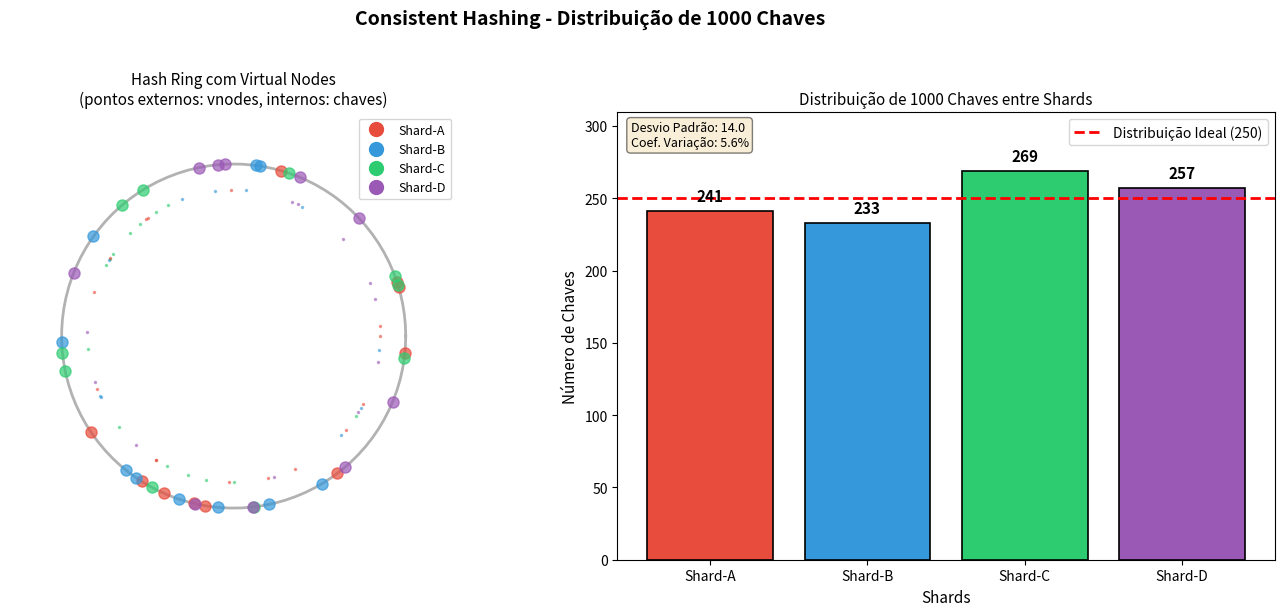
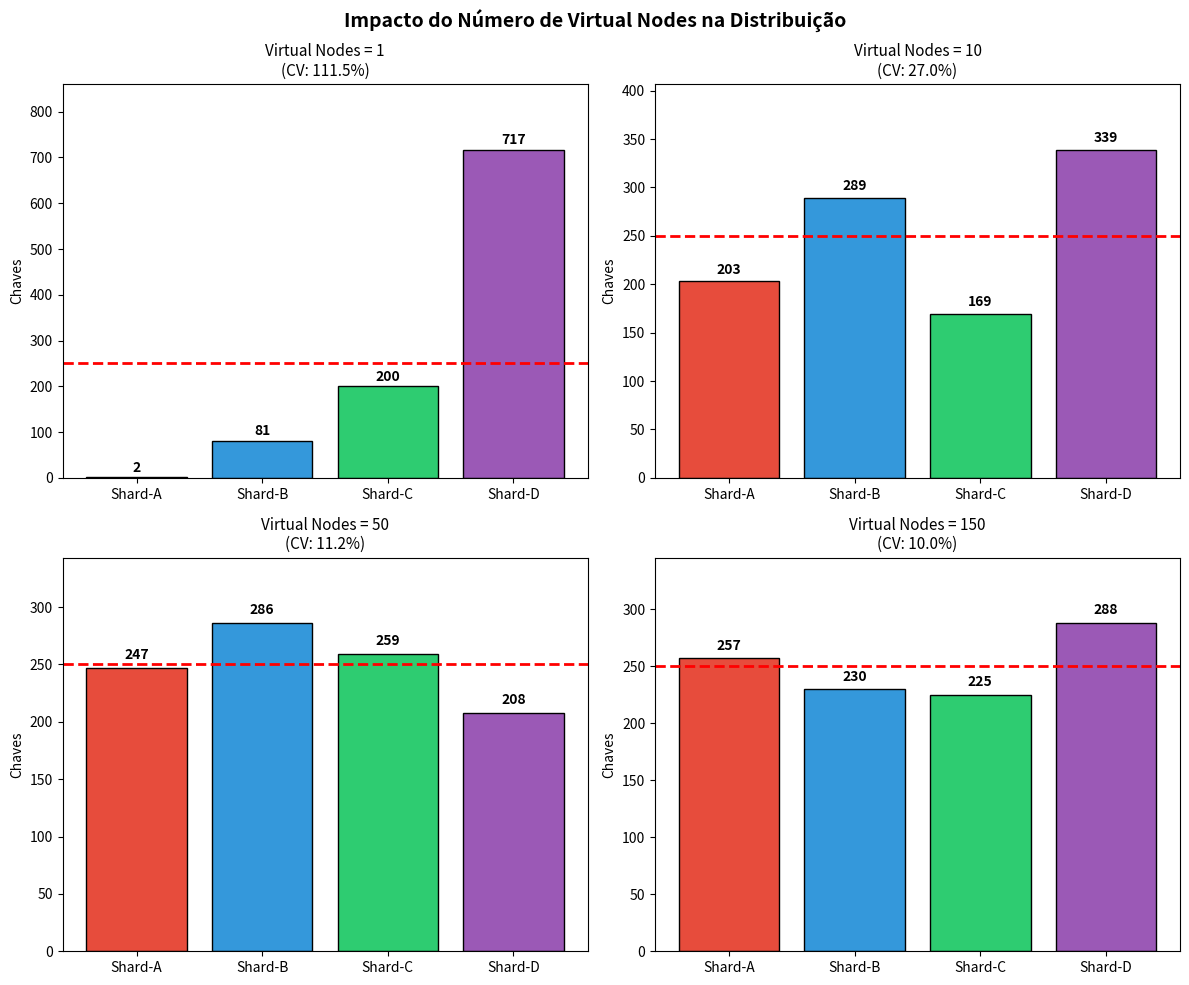

The matplotlib source for these figures, in order:
#!/usr/bin/env python3
"""
Simulação Visual de Consistent Hashing com Virtual Nodes
Demonstra a distribuição de 1000 chaves entre nós usando Consistent Hashing

Este script faz parte do trabalho:
"Sharding e Particionamento em Bancos de Dados Distribuídos"

Autores: Henrique Augusto, Henrique Evangelista, Rayssa Mendes

Uso: python consistent_hashing_visualization.py
Requer: matplotlib, numpy (pip install matplotlib numpy)
"""

import hashlib
from collections import defaultdict

import matplotlib.pyplot as plt
import numpy as np


class ConsistentHashRing:
    """
    Implementação de Consistent Hashing com Virtual Nodes.
    
    O Consistent Hashing é um algoritmo que minimiza a reorganização de dados
    quando nós são adicionados ou removidos do cluster. Com Virtual Nodes,
    cada nó físico é representado por múltiplos pontos no anel de hash,
    melhorando a distribuição de carga.
    """
    
    def __init__(self, nodes=None, virtual_nodes=100):
        """
        Inicializa o hash ring.
        
        Args:
            nodes: Lista de nomes dos nós físicos
            virtual_nodes: Número de virtual nodes por nó físico
        """
        self.virtual_nodes = virtual_nodes
        self.ring = {}  # hash -> node_name
        self.sorted_keys = []
        self.node_positions = defaultdict(list)  # node -> [positions]
        
        if nodes:
            for node in nodes:
                self.add_node(node)
    
    def _hash(self, key):
        """
        Gera hash MD5 normalizado para o espaço [0, 2^32).
        
        Args:
            key: Chave a ser hasheada (convertida para string)
            
        Returns:
            int: Valor de hash no range 0 a 2^32-1
        """
        md5 = hashlib.md5(str(key).encode()).hexdigest()
        return int(md5, 16) % (2**32)
    
    def _hash_to_degrees(self, hash_val):
        """Converte hash para graus (0-360) para visualização."""
        return (hash_val / (2**32)) * 360
    
    def add_node(self, node):
        """
        Adiciona um nó com seus virtual nodes ao ring.
        
        Args:
            node: Nome do nó a ser adicionado
        """
        for i in range(self.virtual_nodes):
            virtual_key = f"{node}:vnode{i}"
            hash_val = self._hash(virtual_key)
            self.ring[hash_val] = node
            self.node_positions[node].append(hash_val)
        self.sorted_keys = sorted(self.ring.keys())
    
    def remove_node(self, node):
        """
        Remove um nó e seus virtual nodes do ring.
        
        Args:
            node: Nome do nó a ser removido
        """
        for i in range(self.virtual_nodes):
            virtual_key = f"{node}:vnode{i}"
            hash_val = self._hash(virtual_key)
            if hash_val in self.ring:
                del self.ring[hash_val]
        self.sorted_keys = sorted(self.ring.keys())
        if node in self.node_positions:
            del self.node_positions[node]
    
    def get_node(self, key):
        """
        Retorna o nó responsável pela chave dada.
        
        Implementa a busca no sentido horário do anel para encontrar
        o primeiro nó com hash >= hash da chave.
        
        Args:
            key: Chave para buscar o nó responsável
            
        Returns:
            str: Nome do nó responsável, ou None se o ring estiver vazio
        """
        if not self.ring:
            return None
        
        hash_val = self._hash(key)
        
        # Busca binária pelo primeiro nó no sentido horário
        for ring_key in self.sorted_keys:
            if ring_key >= hash_val:
                return self.ring[ring_key]
        
        # Se não encontrou, volta ao início do anel (circular)
        return self.ring[self.sorted_keys[0]]


def simulate_key_distribution(num_keys=1000, nodes=None, virtual_nodes=100):
    """
    Simula a distribuição de chaves entre nós usando Consistent Hashing.
    
    Args:
        num_keys: Número de chaves a distribuir
        nodes: Lista de nomes dos nós (default: 4 shards)
        virtual_nodes: Número de virtual nodes por nó físico
        
    Returns:
        tuple: (hash_ring, key_distribution, key_positions)
            - hash_ring: Objeto ConsistentHashRing
            - key_distribution: Dict com contagem de chaves por nó
            - key_positions: Lista de tuplas (hash, node) para cada chave
    """
    if nodes is None:
        nodes = ['Shard-A', 'Shard-B', 'Shard-C', 'Shard-D']
    
    ring = ConsistentHashRing(nodes, virtual_nodes)
    distribution = defaultdict(int)
    key_positions = []
    
    for i in range(num_keys):
        key = f"user_{i}"
        assigned_node = ring.get_node(key)
        distribution[assigned_node] += 1
        key_positions.append((ring._hash(key), assigned_node))
    
    return ring, dict(distribution), key_positions


def visualize_hash_ring(ring, key_positions, title="Consistent Hashing Ring"):
    """
    Cria visualização do hash ring com nós e distribuição de chaves.
    
    Gera dois gráficos lado a lado:
    1. Representação visual do anel de hash com vnodes e chaves
    2. Gráfico de barras mostrando distribuição de chaves por shard
    
    Args:
        ring: Objeto ConsistentHashRing
        key_positions: Lista de (hash, node) para cada chave
        title: Título do gráfico
        
    Returns:
        matplotlib.figure.Figure: Figura gerada
    """
    fig, axes = plt.subplots(1, 2, figsize=(14, 6))
    
    # Cores para cada nó
    colors = {
        'Shard-A': '#e74c3c',  # Vermelho
        'Shard-B': '#3498db',  # Azul
        'Shard-C': '#2ecc71',  # Verde
        'Shard-D': '#9b59b6',  # Roxo
    }
    
    # === Gráfico 1: Hash Ring Visual ===
    ax1 = axes[0]
    ax1.set_aspect('equal')
    
    # Desenha o anel
    theta = np.linspace(0, 2*np.pi, 100)
    ax1.plot(np.cos(theta), np.sin(theta), 'k-', linewidth=2, alpha=0.3)
    
    # Plota os virtual nodes (apenas primeiros 10 de cada para clareza visual)
    for node, positions in ring.node_positions.items():
        for pos in positions[:10]:
            angle = np.radians(ring._hash_to_degrees(pos))
            x, y = np.cos(angle), np.sin(angle)
            ax1.plot(x, y, 'o', color=colors.get(node, 'gray'), 
                    markersize=8, alpha=0.7)
    
    # Plota algumas chaves como exemplo (primeiras 50)
    for pos, node in key_positions[:50]:
        angle = np.radians(ring._hash_to_degrees(pos))
        x, y = 0.85 * np.cos(angle), 0.85 * np.sin(angle)
        ax1.plot(x, y, '.', color=colors.get(node, 'gray'), 
                markersize=3, alpha=0.5)
    
    # Legenda
    for node, color in colors.items():
        ax1.plot([], [], 'o', color=color, label=node, markersize=10)
    ax1.legend(loc='upper right', fontsize=9)
    
    ax1.set_xlim(-1.3, 1.3)
    ax1.set_ylim(-1.3, 1.3)
    ax1.set_title('Hash Ring com Virtual Nodes\n(pontos externos: vnodes, internos: chaves)', 
                  fontsize=11)
    ax1.axis('off')
    
    # === Gráfico 2: Distribuição de Chaves ===
    ax2 = axes[1]
    
    distribution = defaultdict(int)
    for _, node in key_positions:
        distribution[node] += 1
    
    nodes_list = list(colors.keys())
    counts = [distribution.get(n, 0) for n in nodes_list]
    bars = ax2.bar(nodes_list, counts, color=[colors[n] for n in nodes_list], 
                   edgecolor='black', linewidth=1.2)
    
    # Adiciona valores sobre as barras
    for bar, count in zip(bars, counts):
        ax2.text(bar.get_x() + bar.get_width()/2, bar.get_height() + 5,
                f'{count}', ha='center', va='bottom', fontsize=11, fontweight='bold')
    
    # Linha de distribuição ideal
    ideal = len(key_positions) / len(nodes_list)
    ax2.axhline(y=ideal, color='red', linestyle='--', linewidth=2, 
                label=f'Distribuição Ideal ({ideal:.0f})')
    
    ax2.set_xlabel('Shards', fontsize=11)
    ax2.set_ylabel('Número de Chaves', fontsize=11)
    ax2.set_title(f'Distribuição de {len(key_positions)} Chaves entre Shards', fontsize=11)
    ax2.legend(loc='upper right')
    ax2.set_ylim(0, max(counts) * 1.15)
    
    # Estatísticas
    std_dev = np.std(counts)
    cv = (std_dev / np.mean(counts)) * 100  # Coeficiente de variação
    
    stats_text = f'Desvio Padrão: {std_dev:.1f}\nCoef. Variação: {cv:.1f}%'
    ax2.text(0.02, 0.98, stats_text, transform=ax2.transAxes, fontsize=9,
             verticalalignment='top', bbox={"boxstyle": 'round', "facecolor": 'wheat', "alpha": 0.5})
    
    plt.suptitle(title, fontsize=14, fontweight='bold', y=1.02)
    plt.tight_layout()
    
    return fig


def compare_vnode_impact():
    """
    Compara distribuição com diferentes números de virtual nodes.
    
    Demonstra visualmente como aumentar o número de vnodes melhora
    o balanceamento de carga entre os shards.
    
    Returns:
        matplotlib.figure.Figure: Figura com 4 subplots comparativos
    """
    fig, axes = plt.subplots(2, 2, figsize=(12, 10))
    
    vnode_configs = [1, 10, 50, 150]
    nodes = ['Shard-A', 'Shard-B', 'Shard-C', 'Shard-D']
    colors = ['#e74c3c', '#3498db', '#2ecc71', '#9b59b6']
    
    for ax, vnodes in zip(axes.flatten(), vnode_configs):
        _ring, distribution, _ = simulate_key_distribution(
            num_keys=1000, 
            nodes=nodes, 
            virtual_nodes=vnodes
        )
        
        counts = [distribution.get(n, 0) for n in nodes]
        bars = ax.bar(nodes, counts, color=colors, edgecolor='black')
        
        # Adiciona valores
        for bar, count in zip(bars, counts):
            ax.text(bar.get_x() + bar.get_width()/2, bar.get_height() + 5,
                   f'{count}', ha='center', va='bottom', fontsize=10, fontweight='bold')
        
        # Linha ideal
        ideal = 1000 / len(nodes)
        ax.axhline(y=ideal, color='red', linestyle='--', linewidth=2)
        
        # Estatísticas
        std_dev = np.std(counts)
        cv = (std_dev / np.mean(counts)) * 100
        
        ax.set_title(f'Virtual Nodes = {vnodes}\n(CV: {cv:.1f}%)', fontsize=11)
        ax.set_ylabel('Chaves')
        ax.set_ylim(0, max(counts) * 1.2)
    
    plt.suptitle('Impacto do Número de Virtual Nodes na Distribuição', 
                 fontsize=14, fontweight='bold')
    plt.tight_layout()
    
    return fig


def simulate_node_failure():
    """
    Simula o impacto da falha de um nó no sistema.
    
    Demonstra como o Consistent Hashing redistribui as chaves
    quando um nó é removido, minimizando a quantidade de dados
    que precisam ser movidos.
    
    Returns:
        dict: Estatísticas da simulação
    """
    nodes = ['Shard-A', 'Shard-B', 'Shard-C', 'Shard-D']
    
    # Distribuição inicial
    ring_before, dist_before, _positions_before = simulate_key_distribution(
        num_keys=1000, nodes=nodes, virtual_nodes=100
    )
    
    # Remove um nó (simula falha)
    ring_after = ConsistentHashRing(
        nodes=['Shard-A', 'Shard-B', 'Shard-D'],  # Shard-C removido
        virtual_nodes=100
    )
    
    # Recalcula distribuição
    dist_after = defaultdict(int)
    keys_moved = 0
    
    for i in range(1000):
        key = f"user_{i}"
        old_node = ring_before.get_node(key)
        new_node = ring_after.get_node(key)
        dist_after[new_node] += 1
        
        if old_node != new_node:
            keys_moved += 1
    
    return {
        'before': dict(dist_before),
        'after': dict(dist_after),
        'keys_moved': keys_moved,
        'percentage_moved': (keys_moved / 1000) * 100
    }


if __name__ == "__main__":
    print("=" * 70)
    print("SIMULAÇÃO DE CONSISTENT HASHING PARA BANCOS DE DADOS DISTRIBUÍDOS")
    print("=" * 70)
    print("\nTrabalho: Sharding e Particionamento em Bancos de Dados Distribuídos")
    print("Autores: Henrique Augusto, Henrique Evangelista, Rayssa Mendes\n")
    
    # Simulação principal
    print("-" * 70)
    print("1. DISTRIBUIÇÃO DE CHAVES COM CONSISTENT HASHING")
    print("-" * 70)
    
    ring, distribution, key_positions = simulate_key_distribution(
        num_keys=1000,
        virtual_nodes=100
    )
    
    print("\n📊 Distribuição de 1000 chaves com 100 Virtual Nodes:")
    print("-" * 45)
    for node, count in sorted(distribution.items()):
        percent = (count / 1000) * 100
        bar = "█" * int(percent / 2)
        print(f"  {node}: {count:4d} chaves ({percent:5.1f}%) {bar}")
    
    # Estatísticas
    counts = list(distribution.values())
    print("\n📈 Estatísticas:")
    print(f"  - Média: {np.mean(counts):.1f} chaves/shard")
    print(f"  - Desvio Padrão: {np.std(counts):.1f}")
    print(f"  - Coeficiente de Variação: {(np.std(counts)/np.mean(counts))*100:.1f}%")
    
    # Simulação de falha de nó
    print("\n" + "-" * 70)
    print("2. SIMULAÇÃO DE FALHA DE NÓ (SHARD-C REMOVIDO)")
    print("-" * 70)
    
    failure_stats = simulate_node_failure()
    
    print("\n📊 Distribuição ANTES da falha:")
    for node, count in sorted(failure_stats['before'].items()):
        print(f"  {node}: {count:4d} chaves")
    
    print("\n📊 Distribuição DEPOIS da falha (Shard-C removido):")
    for node, count in sorted(failure_stats['after'].items()):
        print(f"  {node}: {count:4d} chaves")
    
    print(f"\n🔄 Chaves que precisaram ser movidas: {failure_stats['keys_moved']}")
    print(f"   ({failure_stats['percentage_moved']:.1f}% do total)")
    print("\n💡 Com hashing tradicional (mod N), TODAS as chaves precisariam")
    print("   ser recalculadas! Consistent Hashing minimiza a movimentação.")
    
    # Gerar e salvar visualizações
    print("\n" + "-" * 70)
    print("3. GERANDO VISUALIZAÇÕES")
    print("-" * 70)
    
    fig1 = visualize_hash_ring(ring, key_positions, 
                               "Consistent Hashing - Distribuição de 1000 Chaves")
    fig1.savefig('consistent_hashing_visualization.png', dpi=150, bbox_inches='tight')
    print("\n✅ Gráfico salvo: consistent_hashing_visualization.png")
    
    fig2 = compare_vnode_impact()
    fig2.savefig('vnode_comparison.png', dpi=150, bbox_inches='tight')
    print("✅ Gráfico salvo: vnode_comparison.png")
    
    # Tenta mostrar os gráficos (se ambiente gráfico disponível)
    try:
        plt.show()
    except (RuntimeError, OSError):
        print("\n⚠️  Ambiente gráfico não disponível. Gráficos salvos como PNG.")
    
    print("\n" + "=" * 70)
    print("CONCLUSÕES:")
    print("=" * 70)
    print("""
  1. ✓ Consistent Hashing distribui chaves de forma equilibrada
  2. ✓ Virtual Nodes melhoram significativamente o balanceamento
  3. ✓ Quando um nó falha, apenas ~25% das chaves são redistribuídas
  4. ✓ Quanto mais vnodes, menor o coeficiente de variação
  5. ✓ Sistemas como Cassandra, DynamoDB e Riak usam esta técnica
""")
    print("=" * 70)
